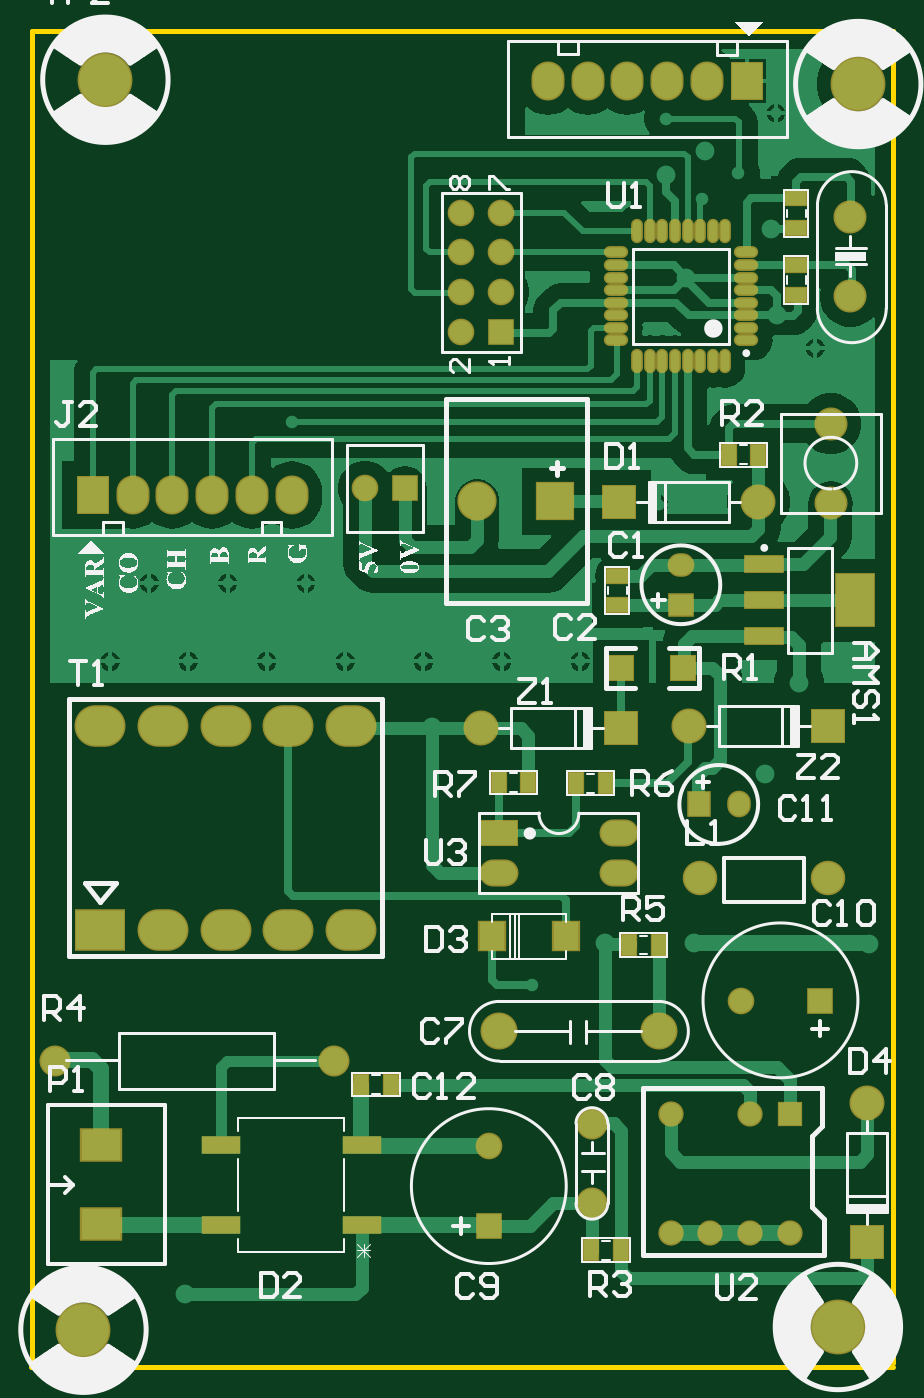
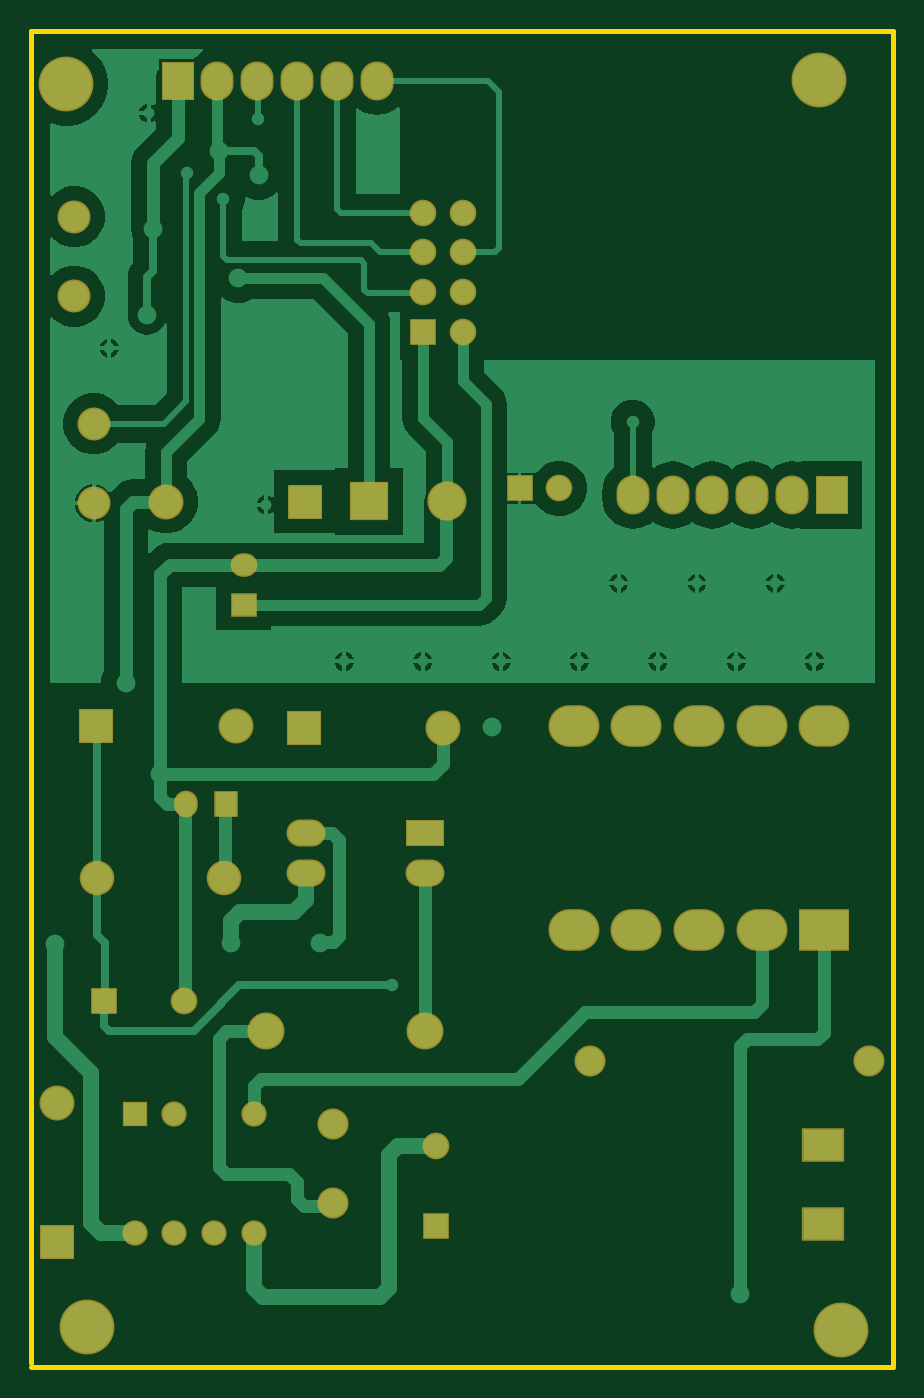
Circuit board: 8 layer files. Board 55.0 x 85.2 mm.
- bottom_copper: Transmitter .GBL (21702 bytes)
- bottom_mask: Transmitter .GBS (2584 bytes)
- outline: Transmitter .GKO (423 bytes)
- outline: Transmitter .GM1 (272 bytes)
- top_copper: Transmitter .GTL (27783 bytes)
- top_silk: Transmitter .GTO (74749 bytes)
- paste: Transmitter .GTP (1693 bytes)
- top_mask: Transmitter .GTS (4005 bytes)

=== bottom_copper: Transmitter .GBL (21702 bytes, source omitted) ===
=== bottom_mask: Transmitter .GBS ===
G04*
G04 #@! TF.GenerationSoftware,Altium Limited,Altium Designer,21.0.9 (235)*
G04*
G04 Layer_Color=16711935*
%FSTAX24Y24*%
%MOIN*%
G70*
G04*
G04 #@! TF.SameCoordinates,7FC3A568-097F-4849-A274-7F7CC5E3089F*
G04*
G04*
G04 #@! TF.FilePolarity,Negative*
G04*
G01*
G75*
%ADD43R,0.0986X0.0986*%
%ADD44C,0.0986*%
%ADD45O,0.0671X0.0592*%
%ADD46R,0.0671X0.0592*%
%ADD47R,0.0880X0.0880*%
%ADD48C,0.0880*%
%ADD49R,0.0592X0.0671*%
%ADD50O,0.0592X0.0671*%
%ADD51O,0.0980X0.0680*%
%ADD52R,0.0980X0.0680*%
%ADD53R,0.0671X0.0671*%
%ADD54C,0.0671*%
%ADD55C,0.0930*%
%ADD56C,0.0635*%
%ADD57R,0.0635X0.0635*%
%ADD58C,0.0780*%
%ADD59R,0.0671X0.0671*%
%ADD60C,0.1379*%
%ADD61R,0.1281X0.1045*%
%ADD62O,0.1281X0.1045*%
%ADD63C,0.0867*%
%ADD64R,0.1064X0.0867*%
%ADD65O,0.0830X0.0980*%
%ADD66R,0.0830X0.0980*%
%ADD67C,0.0830*%
%ADD68R,0.0880X0.0880*%
D43*
X042687Y035522D02*
D03*
D44*
X040718D02*
D03*
D45*
X045837Y033923D02*
D03*
D46*
Y032923D02*
D03*
D47*
X044327Y029823D02*
D03*
X049537Y029872D02*
D03*
X044285Y035512D02*
D03*
D48*
X040827Y029823D02*
D03*
X046037Y029872D02*
D03*
X047785Y035512D02*
D03*
X050522Y020409D02*
D03*
D49*
X046289Y027904D02*
D03*
D50*
X047289D02*
D03*
D51*
X044272Y027185D02*
D03*
Y026185D02*
D03*
X041272D02*
D03*
D52*
Y027185D02*
D03*
D53*
X049337Y022972D02*
D03*
X038907Y035846D02*
D03*
D54*
X047337Y022972D02*
D03*
X041004Y019317D02*
D03*
X037907Y035846D02*
D03*
X040325Y042772D02*
D03*
X041325D02*
D03*
X040325Y041772D02*
D03*
X041325D02*
D03*
X040325Y040772D02*
D03*
X041325D02*
D03*
X040325Y039772D02*
D03*
D55*
X045276Y022205D02*
D03*
X041276D02*
D03*
D56*
X045579Y020128D02*
D03*
X047579D02*
D03*
X045579Y017128D02*
D03*
X046579D02*
D03*
X047579D02*
D03*
X048579D02*
D03*
D57*
Y020128D02*
D03*
D58*
X043602Y019884D02*
D03*
Y017884D02*
D03*
X037124Y021466D02*
D03*
X030124D02*
D03*
D59*
X041004Y017317D02*
D03*
X041325Y039772D02*
D03*
D60*
X030827Y014705D02*
D03*
X050295Y046004D02*
D03*
X031378Y046112D02*
D03*
X049783Y014774D02*
D03*
D61*
X03125Y024754D02*
D03*
D62*
X032825D02*
D03*
X0344D02*
D03*
X035974D02*
D03*
X037549D02*
D03*
Y029872D02*
D03*
X035974D02*
D03*
X0344D02*
D03*
X032825D02*
D03*
X03125D02*
D03*
D63*
X049523Y026053D02*
D03*
X046323D02*
D03*
D64*
X03128Y017356D02*
D03*
Y019356D02*
D03*
D65*
X042496Y046073D02*
D03*
X044496D02*
D03*
X045496D02*
D03*
X046496D02*
D03*
X043496D02*
D03*
X036061Y035679D02*
D03*
X034061D02*
D03*
X033061D02*
D03*
X032061D02*
D03*
X035061D02*
D03*
D66*
X047496Y046073D02*
D03*
X031061Y035679D02*
D03*
D67*
X050098Y042673D02*
D03*
Y040673D02*
D03*
X049606Y03547D02*
D03*
Y03747D02*
D03*
D68*
X050522Y016909D02*
D03*
M02*

=== outline: Transmitter .GKO ===
G04*
G04 #@! TF.GenerationSoftware,Altium Limited,Altium Designer,21.0.9 (235)*
G04*
G04 Layer_Color=16711935*
%FSTAX24Y24*%
%MOIN*%
G70*
G04*
G04 #@! TF.SameCoordinates,7FC3A568-097F-4849-A274-7F7CC5E3089F*
G04*
G04*
G04 #@! TF.FilePolarity,Positive*
G04*
G01*
G75*
%ADD15C,0.0118*%
D15*
X029528Y047333D02*
X051171D01*
X029528D02*
X029528Y01378D01*
X051171Y047333D02*
X051171Y013868D01*
X029518Y01378D02*
X051171D01*
M02*

=== outline: Transmitter .GM1 ===
G04*
G04 #@! TF.GenerationSoftware,Altium Limited,Altium Designer,21.0.9 (235)*
G04*
G04 Layer_Color=16711935*
%FSTAX24Y24*%
%MOIN*%
G70*
G04*
G04 #@! TF.SameCoordinates,7FC3A568-097F-4849-A274-7F7CC5E3089F*
G04*
G04*
G04 #@! TF.FilePolarity,Positive*
G04*
G01*
G75*
M02*

=== top_copper: Transmitter .GTL (27783 bytes, source omitted) ===
=== top_silk: Transmitter .GTO (74749 bytes, source omitted) ===
=== paste: Transmitter .GTP ===
G04*
G04 #@! TF.GenerationSoftware,Altium Limited,Altium Designer,21.0.9 (235)*
G04*
G04 Layer_Color=8421504*
%FSTAX24Y24*%
%MOIN*%
G70*
G04*
G04 #@! TF.SameCoordinates,7FC3A568-097F-4849-A274-7F7CC5E3089F*
G04*
G04*
G04 #@! TF.FilePolarity,Positive*
G04*
G01*
G75*
%ADD26R,0.0512X0.0354*%
%ADD27R,0.0354X0.0512*%
%ADD28R,0.0945X0.1299*%
%ADD29R,0.0945X0.0394*%
%ADD30R,0.0600X0.0600*%
%ADD31R,0.0630X0.0709*%
%ADD32R,0.0992X0.0440*%
%ADD33O,0.0531X0.0217*%
%ADD34O,0.0217X0.0531*%
D26*
X04874Y042382D02*
D03*
Y04313D02*
D03*
Y040709D02*
D03*
Y041457D02*
D03*
X044242Y033652D02*
D03*
Y032904D02*
D03*
D27*
X047785Y036693D02*
D03*
X047037D02*
D03*
X04126Y028455D02*
D03*
X042008D02*
D03*
X043947Y028435D02*
D03*
X043199D02*
D03*
X038553Y020866D02*
D03*
X037805D02*
D03*
X043583Y016703D02*
D03*
X044331D02*
D03*
X044528Y02437D02*
D03*
X045276D02*
D03*
D28*
X050217Y033031D02*
D03*
D29*
X047933Y032126D02*
D03*
Y033031D02*
D03*
Y033937D02*
D03*
D30*
X045901Y031329D02*
D03*
X044331Y031339D02*
D03*
D31*
X042943Y024587D02*
D03*
X041093D02*
D03*
D32*
X034273Y017337D02*
D03*
Y019337D02*
D03*
X037814D02*
D03*
Y017337D02*
D03*
D33*
X04748Y039567D02*
D03*
Y039882D02*
D03*
Y040197D02*
D03*
Y040512D02*
D03*
Y040827D02*
D03*
Y041142D02*
D03*
Y041457D02*
D03*
Y041772D02*
D03*
X044213D02*
D03*
Y041457D02*
D03*
Y041142D02*
D03*
Y040827D02*
D03*
Y040512D02*
D03*
Y040197D02*
D03*
Y039882D02*
D03*
Y039567D02*
D03*
D34*
X046949Y042303D02*
D03*
X046634D02*
D03*
X046319D02*
D03*
X046004D02*
D03*
X045689D02*
D03*
X045374D02*
D03*
X045059D02*
D03*
X044744D02*
D03*
Y039035D02*
D03*
X045059D02*
D03*
X045374D02*
D03*
X045689D02*
D03*
X046004D02*
D03*
X046319D02*
D03*
X046634D02*
D03*
X046949D02*
D03*
M02*

=== top_mask: Transmitter .GTS ===
G04*
G04 #@! TF.GenerationSoftware,Altium Limited,Altium Designer,21.0.9 (235)*
G04*
G04 Layer_Color=8388736*
%FSTAX24Y24*%
%MOIN*%
G70*
G04*
G04 #@! TF.SameCoordinates,7FC3A568-097F-4849-A274-7F7CC5E3089F*
G04*
G04*
G04 #@! TF.FilePolarity,Negative*
G04*
G01*
G75*
%ADD32R,0.0992X0.0440*%
%ADD35R,0.0592X0.0434*%
%ADD36R,0.0434X0.0592*%
%ADD37R,0.1025X0.1379*%
%ADD38R,0.1025X0.0474*%
%ADD39R,0.0680X0.0680*%
%ADD40R,0.0710X0.0789*%
%ADD41O,0.0611X0.0297*%
%ADD42O,0.0297X0.0611*%
%ADD43R,0.0986X0.0986*%
%ADD44C,0.0986*%
%ADD45O,0.0671X0.0592*%
%ADD46R,0.0671X0.0592*%
%ADD47R,0.0880X0.0880*%
%ADD48C,0.0880*%
%ADD49R,0.0592X0.0671*%
%ADD50O,0.0592X0.0671*%
%ADD51O,0.0980X0.0680*%
%ADD52R,0.0980X0.0680*%
%ADD53R,0.0671X0.0671*%
%ADD54C,0.0671*%
%ADD55C,0.0930*%
%ADD56C,0.0635*%
%ADD57R,0.0635X0.0635*%
%ADD58C,0.0780*%
%ADD59R,0.0671X0.0671*%
%ADD60C,0.1379*%
%ADD61R,0.1281X0.1045*%
%ADD62O,0.1281X0.1045*%
%ADD63C,0.0867*%
%ADD64R,0.1064X0.0867*%
%ADD65O,0.0830X0.0980*%
%ADD66R,0.0830X0.0980*%
%ADD67C,0.0830*%
%ADD68R,0.0880X0.0880*%
D32*
X034273Y017337D02*
D03*
Y019337D02*
D03*
X037814D02*
D03*
Y017337D02*
D03*
D35*
X04874Y042382D02*
D03*
Y04313D02*
D03*
Y040709D02*
D03*
Y041457D02*
D03*
X044242Y033652D02*
D03*
Y032904D02*
D03*
D36*
X047785Y036693D02*
D03*
X047037D02*
D03*
X04126Y028455D02*
D03*
X042008D02*
D03*
X043947Y028435D02*
D03*
X043199D02*
D03*
X038553Y020866D02*
D03*
X037805D02*
D03*
X043583Y016703D02*
D03*
X044331D02*
D03*
X044528Y02437D02*
D03*
X045276D02*
D03*
D37*
X050217Y033031D02*
D03*
D38*
X047933Y032126D02*
D03*
Y033031D02*
D03*
Y033937D02*
D03*
D39*
X045901Y031329D02*
D03*
X044331Y031339D02*
D03*
D40*
X042943Y024587D02*
D03*
X041093D02*
D03*
D41*
X04748Y039567D02*
D03*
Y039882D02*
D03*
Y040197D02*
D03*
Y040512D02*
D03*
Y040827D02*
D03*
Y041142D02*
D03*
Y041457D02*
D03*
Y041772D02*
D03*
X044213D02*
D03*
Y041457D02*
D03*
Y041142D02*
D03*
Y040827D02*
D03*
Y040512D02*
D03*
Y040197D02*
D03*
Y039882D02*
D03*
Y039567D02*
D03*
D42*
X046949Y042303D02*
D03*
X046634D02*
D03*
X046319D02*
D03*
X046004D02*
D03*
X045689D02*
D03*
X045374D02*
D03*
X045059D02*
D03*
X044744D02*
D03*
Y039035D02*
D03*
X045059D02*
D03*
X045374D02*
D03*
X045689D02*
D03*
X046004D02*
D03*
X046319D02*
D03*
X046634D02*
D03*
X046949D02*
D03*
D43*
X042687Y035522D02*
D03*
D44*
X040718D02*
D03*
D45*
X045837Y033923D02*
D03*
D46*
Y032923D02*
D03*
D47*
X044327Y029823D02*
D03*
X049537Y029872D02*
D03*
X044285Y035512D02*
D03*
D48*
X040827Y029823D02*
D03*
X046037Y029872D02*
D03*
X047785Y035512D02*
D03*
X050522Y020409D02*
D03*
D49*
X046289Y027904D02*
D03*
D50*
X047289D02*
D03*
D51*
X044272Y027185D02*
D03*
Y026185D02*
D03*
X041272D02*
D03*
D52*
Y027185D02*
D03*
D53*
X049337Y022972D02*
D03*
X038907Y035846D02*
D03*
D54*
X047337Y022972D02*
D03*
X041004Y019317D02*
D03*
X037907Y035846D02*
D03*
X040325Y042772D02*
D03*
X041325D02*
D03*
X040325Y041772D02*
D03*
X041325D02*
D03*
X040325Y040772D02*
D03*
X041325D02*
D03*
X040325Y039772D02*
D03*
D55*
X045276Y022205D02*
D03*
X041276D02*
D03*
D56*
X045579Y020128D02*
D03*
X047579D02*
D03*
X045579Y017128D02*
D03*
X046579D02*
D03*
X047579D02*
D03*
X048579D02*
D03*
D57*
Y020128D02*
D03*
D58*
X043602Y019884D02*
D03*
Y017884D02*
D03*
X037124Y021466D02*
D03*
X030124D02*
D03*
D59*
X041004Y017317D02*
D03*
X041325Y039772D02*
D03*
D60*
X030827Y014705D02*
D03*
X050295Y046004D02*
D03*
X031378Y046112D02*
D03*
X049783Y014774D02*
D03*
D61*
X03125Y024754D02*
D03*
D62*
X032825D02*
D03*
X0344D02*
D03*
X035974D02*
D03*
X037549D02*
D03*
Y029872D02*
D03*
X035974D02*
D03*
X0344D02*
D03*
X032825D02*
D03*
X03125D02*
D03*
D63*
X049523Y026053D02*
D03*
X046323D02*
D03*
D64*
X03128Y017356D02*
D03*
Y019356D02*
D03*
D65*
X042496Y046073D02*
D03*
X044496D02*
D03*
X045496D02*
D03*
X046496D02*
D03*
X043496D02*
D03*
X036061Y035679D02*
D03*
X034061D02*
D03*
X033061D02*
D03*
X032061D02*
D03*
X035061D02*
D03*
D66*
X047496Y046073D02*
D03*
X031061Y035679D02*
D03*
D67*
X050098Y042673D02*
D03*
Y040673D02*
D03*
X049606Y03547D02*
D03*
Y03747D02*
D03*
D68*
X050522Y016909D02*
D03*
M02*

